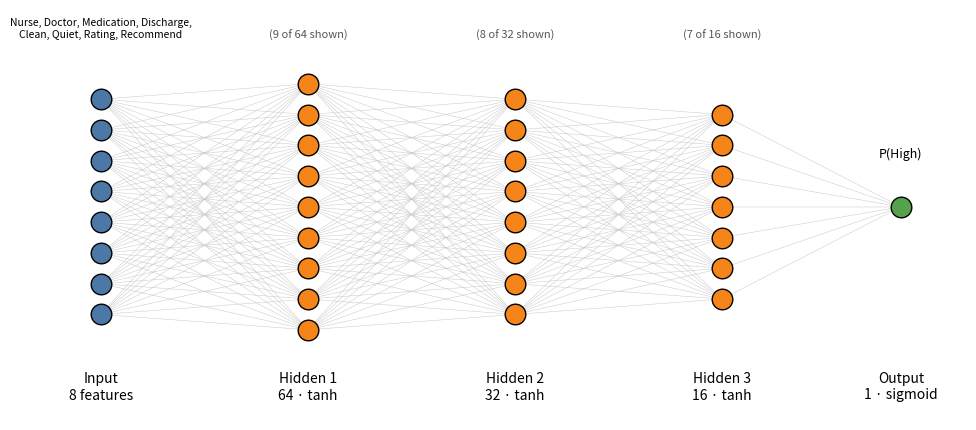

Write Python code to recreate this figure.
import matplotlib; matplotlib.use("Agg")
import matplotlib.pyplot as plt
# (label, real size, nodes drawn)
L=[("Input\n8 features",8,8),("Hidden 1\n64 · tanh",64,9),("Hidden 2\n32 · tanh",32,8),("Hidden 3\n16 · tanh",16,7),("Output\n1 · sigmoid",1,1)]
xs=[0.08,0.30,0.52,0.74,0.93]
fig,ax=plt.subplots(figsize=(10,4.4)); ax.axis("off"); pos=[]
for (name,n,k),x in zip(L,xs):
    ys=[0.52+(i-(k-1)/2)*0.075 for i in range(k)]; pos.append([(x,y) for y in ys])
    ax.text(x,0.05,name,ha="center",fontsize=10)
    if n>k: ax.text(x,0.93,f"({k} of {n} shown)",ha="center",fontsize=8,color="#555")
for a,b in zip(pos,pos[1:]):
    for p in a:
        for q in b: ax.plot([p[0],q[0]],[p[1],q[1]],color="#c8c8c8",lw=0.35,zorder=1)
for l,c in zip(pos,["#4C78A8","#F58518","#F58518","#F58518","#54A24B"]):
    for p in l: ax.scatter(*p,s=220,color=c,edgecolor="k",zorder=2)
ax.text(0.93,0.64,"P(High)",ha="center",fontsize=9)
ax.text(0.08,0.98,"Nurse, Doctor, Medication, Discharge,\nClean, Quiet, Rating, Recommend",ha="center",va="top",fontsize=7.5)
ax.set_xlim(0,1);ax.set_ylim(0,1)
plt.tight_layout();import os; os.makedirs("results_mlp",exist_ok=True); plt.savefig("results_mlp/mlp_architecture.png",dpi=200)
